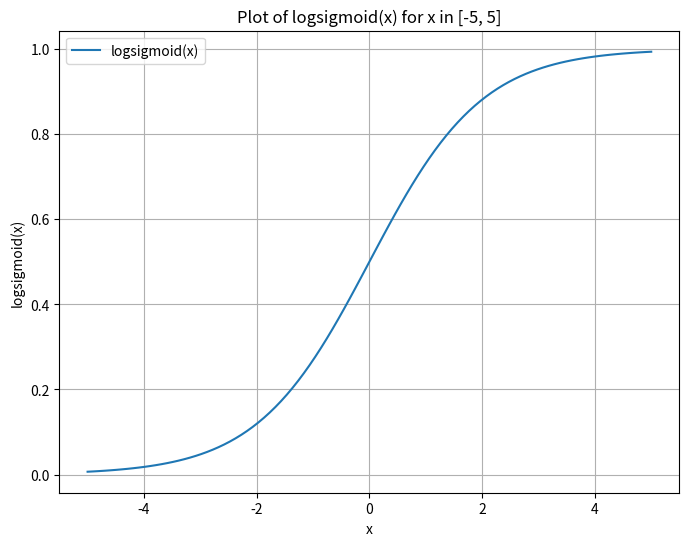
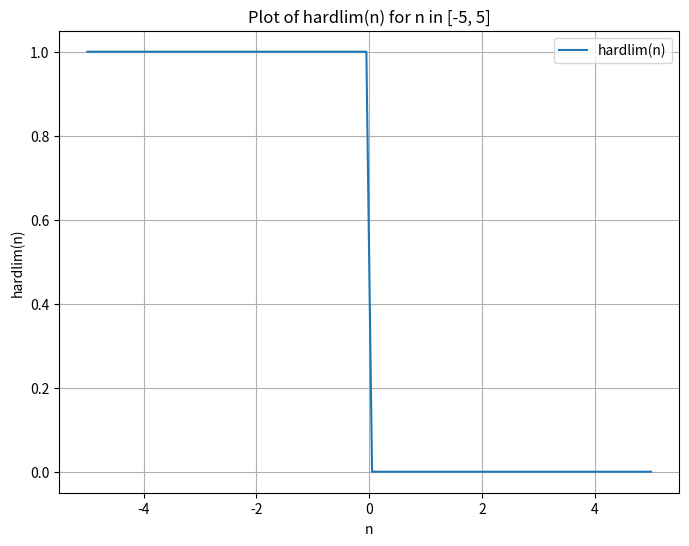
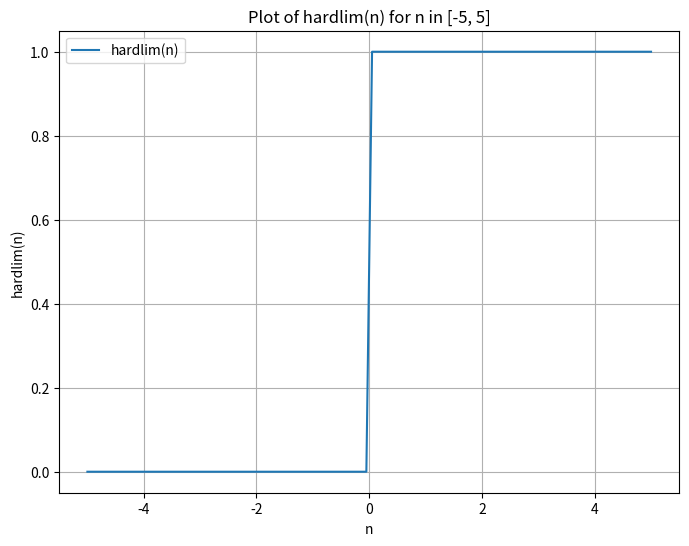
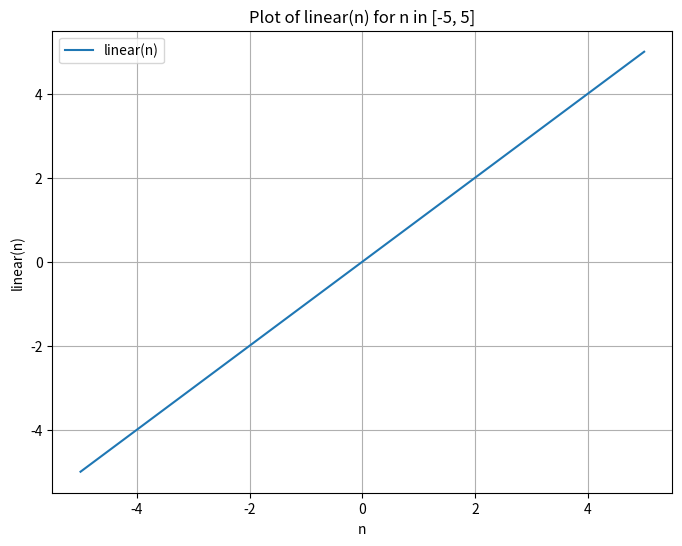
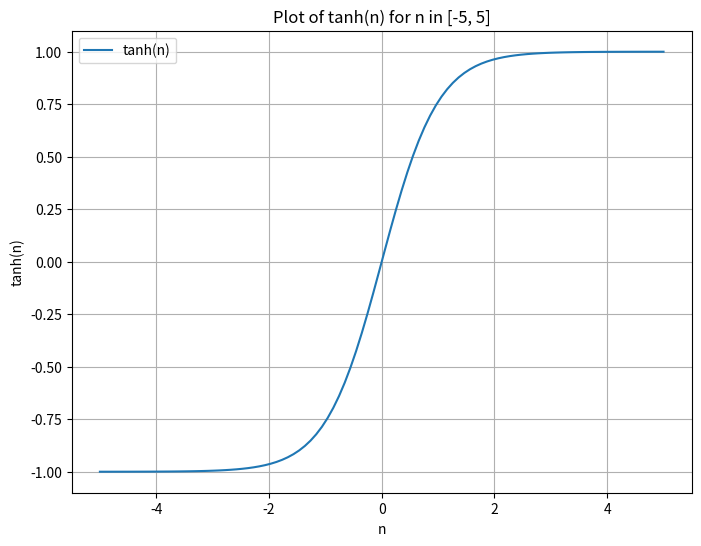
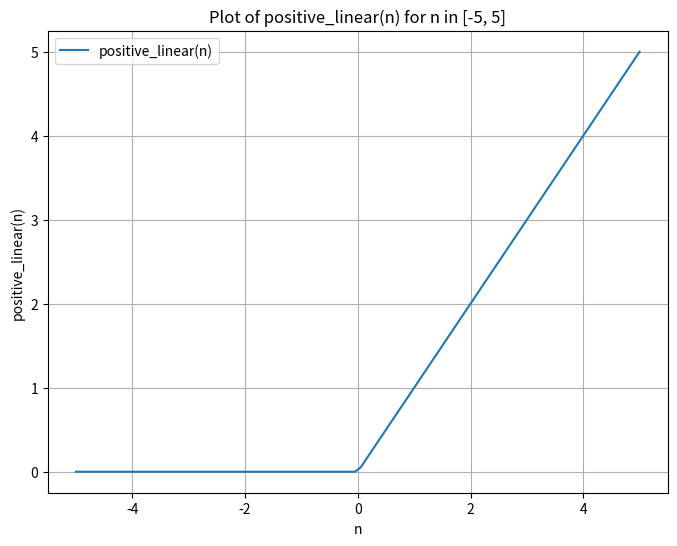

Source code (Python) for these figures, in order:
#!/usr/bin/env python
# coding: utf-8

# In[2]:


import numpy as np
import matplotlib.pyplot as plt


# In[20]:


#Q1
x = np.linspace(-5, 5, 100)

logsigmoid_values = 1 / (1 + np.exp(-x))

plt.figure(figsize=(8, 6))
plt.plot(x, logsigmoid_values, label='logsigmoid(x)')
plt.xlabel('x')
plt.ylabel('logsigmoid(x)')
plt.title('Plot of logsigmoid(x) for x in [-5, 5]')
plt.grid(True)
plt.legend()
plt.show()


# In[6]:


#Q2
n = np.linspace(-5, 5, 100)

hardlim_values = np.where(n <= 0, 1, 0)

plt.figure(figsize=(8, 6))
plt.plot(n, hardlim_values, label='hardlim(n)')
plt.xlabel('n')
plt.ylabel('hardlim(n)')
plt.title('Plot of hardlim(n) for n in [-5, 5]')
plt.grid(True)
plt.legend()
plt.show()


# In[4]:


#Q2
n = np.linspace(-5, 5, 100)

hardlim_values = np.where(n >= 0, 1, 0)

plt.figure(figsize=(8, 6))
plt.plot(n, hardlim_values, label='hardlim(n)')
plt.xlabel('n')
plt.ylabel('hardlim(n)')
plt.title('Plot of hardlim(n) for n in [-5, 5]')
plt.grid(True)
plt.legend()
plt.show()


# In[22]:


#Q3
n = np.linspace(-5, 5, 100)

linear_values = n

plt.figure(figsize=(8, 6))
plt.plot(n, linear_values, label='linear(n)')
plt.xlabel('n')
plt.ylabel('linear(n)')
plt.title('Plot of linear(n) for n in [-5, 5]')
plt.grid(True)
plt.legend()
plt.show()


# In[23]:


#Q4
n = np.linspace(-5, 5, 100)

tanh_values = (np.exp(n) - np.exp(-n)) / (np.exp(n) + np.exp(-n))

plt.figure(figsize=(8, 6))
plt.plot(n, tanh_values, label='tanh(n)')
plt.xlabel('n')
plt.ylabel('tanh(n)')
plt.title('Plot of tanh(n) for n in [-5, 5]')
plt.grid(True)
plt.legend()
plt.show()


# In[24]:


#Q5
n = np.linspace(-5, 5, 100)

positive_linear_values = np.maximum(0, n)

plt.figure(figsize=(8, 6))
plt.plot(n, positive_linear_values, label='positive_linear(n)')
plt.xlabel('n')
plt.ylabel('positive_linear(n)')
plt.title('Plot of positive_linear(n) for n in [-5, 5]')
plt.grid(True)
plt.legend()
plt.show()


# In[ ]:


# [redacted]
# [redacted]
# [redacted]

